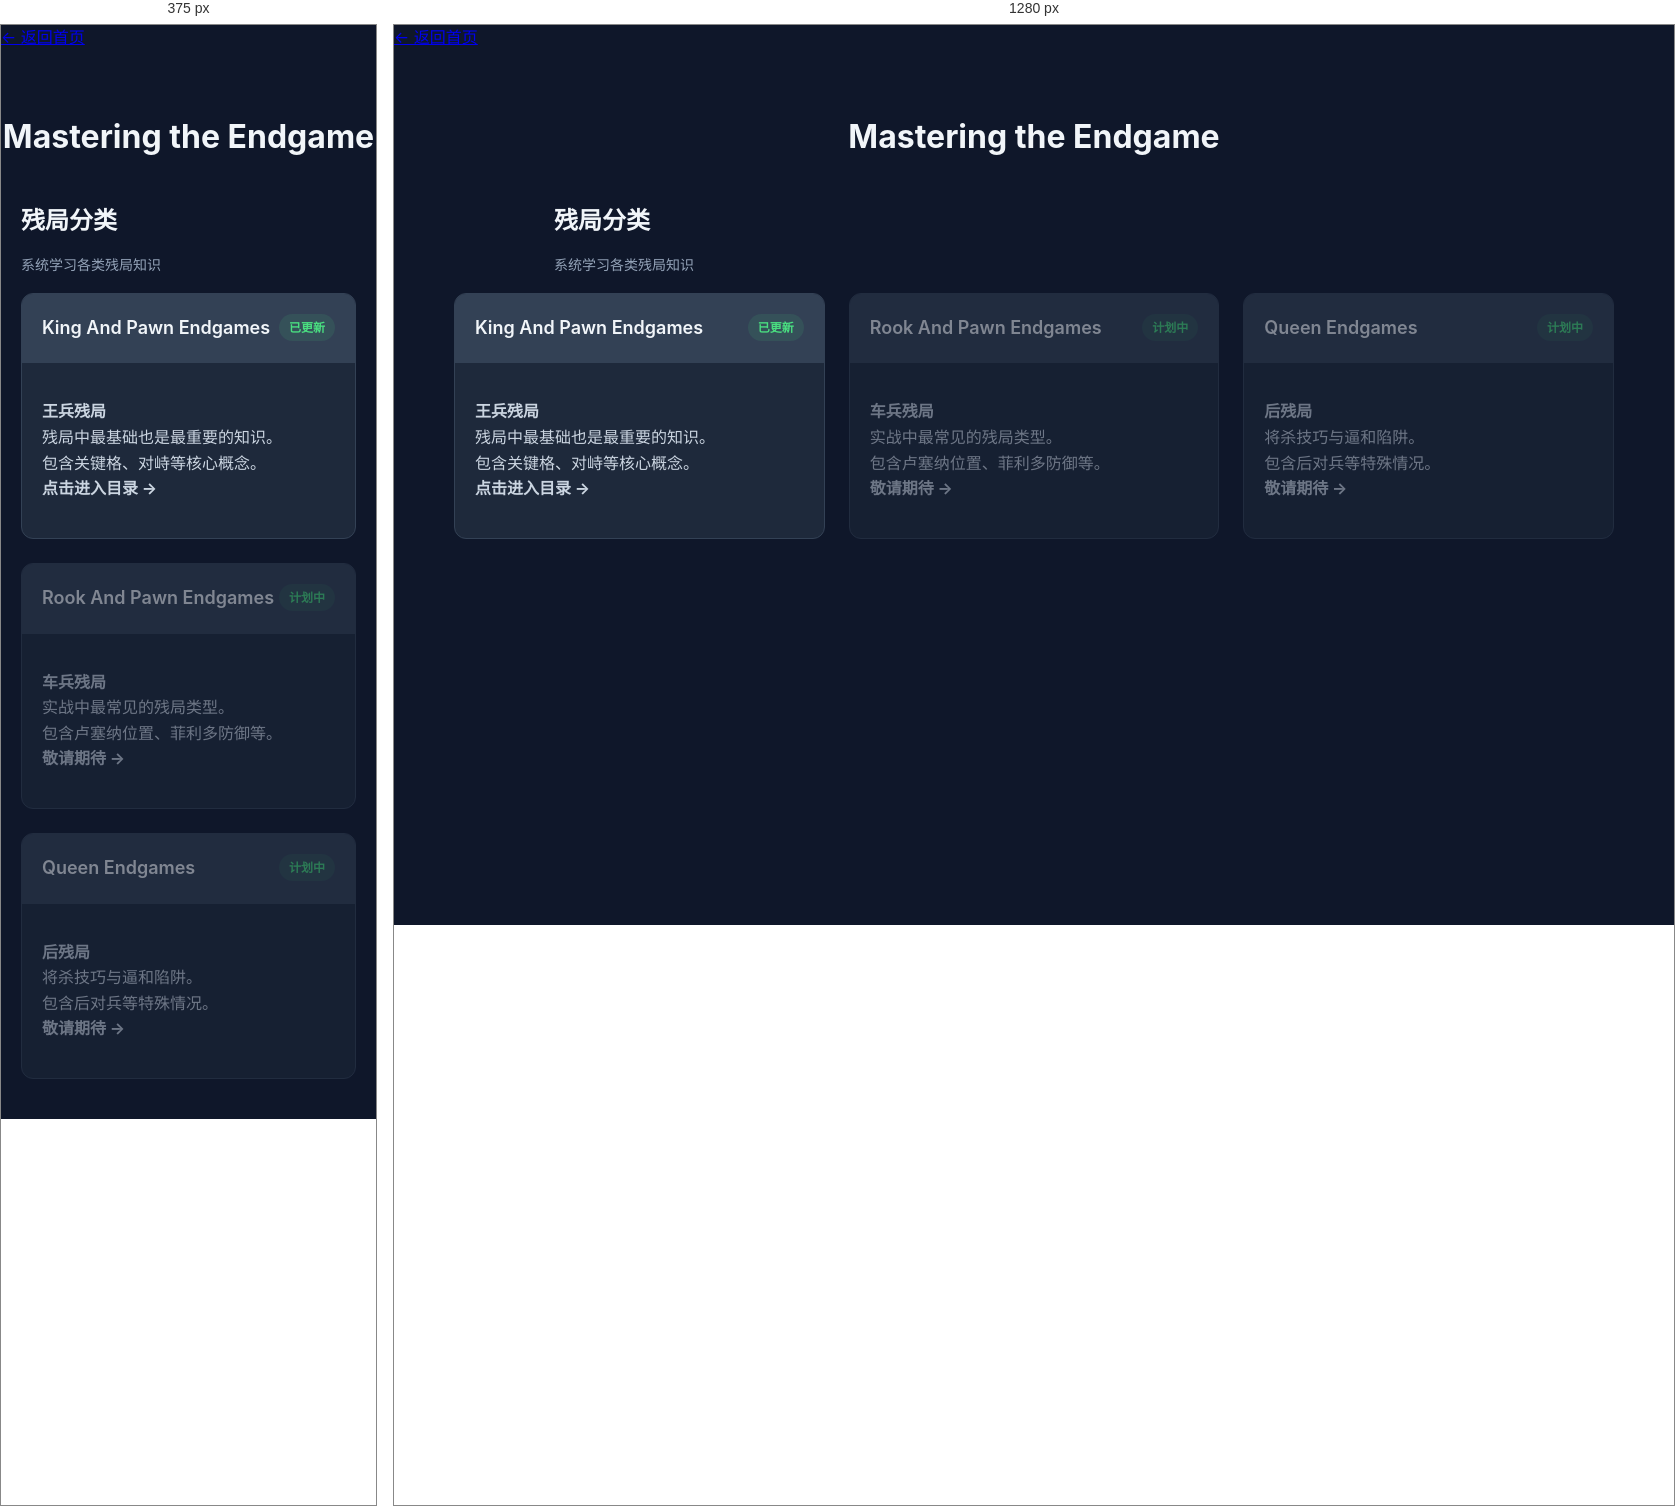
Rendered at 375 px and 1280 px, left to right.

<!-- file: mastering-the-endgame.html -->
<!DOCTYPE html>
<html lang="zh-CN">

<head>
    <meta charset="UTF-8">
    <meta name="viewport" content="width=device-width, initial-scale=1.0">
    <title>Mastering the Endgame</title>
    <link rel="stylesheet" href="../assets/css/style.css">
</head>

<body class="home-page">

    <div style="width: 100%; max-width: 1000px;">
        <a href="../index.html" class="back-button">&larr; 返回首页</a>
    </div>

    <h1>Mastering the Endgame</h1>

    <section class="section-header" style="max-width: 1000px; margin: 2rem auto 1rem;">
        <h2>残局分类</h2>
        <p>系统学习各类残局知识</p>
    </section>

    <div class="card-container">
        <!-- Card 1: King and Pawn -->
        <a href="king-and-pawn-endgames.html" class="card">
            <div class="card-header">
                King And Pawn Endgames
                <span class="status-tag status-tag-success">已更新</span>
            </div>
            <div class="card-body">
                <p><strong>王兵残局</strong><br>
                    残局中最基础也是最重要的知识。<br>
                    包含关键格、对峙等核心概念。<br>
                    <strong>点击进入目录 &rarr;</strong>
                </p>
            </div>
        </a>

        <!-- Card 2: Rook and Pawn (Placeholder) -->
        <a href="#" class="card" style="opacity: 0.5; pointer-events: none;">
            <div class="card-header">
                Rook And Pawn Endgames
                <span class="status-tag">计划中</span>
            </div>
            <div class="card-body">
                <p><strong>车兵残局</strong><br>
                    实战中最常见的残局类型。<br>
                    包含卢塞纳位置、菲利多防御等。<br>
                    <strong>敬请期待 &rarr;</strong>
                </p>
            </div>
        </a>

        <!-- Card 3: Queen Endgames (Placeholder) -->
        <a href="#" class="card" style="opacity: 0.5; pointer-events: none;">
            <div class="card-header">
                Queen Endgames
                <span class="status-tag">计划中</span>
            </div>
            <div class="card-body">
                <p><strong>后残局</strong><br>
                    将杀技巧与逼和陷阱。<br>
                    包含后对兵等特殊情况。<br>
                    <strong>敬请期待 &rarr;</strong>
                </p>
            </div>
        </a>
    </div>

</body>

</html>


/* @media block from style.css */
@media (max-width: 950px) {
    .container {
        flex-direction: column;
        height: auto;
        overflow-y: auto;
        padding-bottom: 80px;
        /* Space for bottom interaction */
    }

    .sidebar,
    .info-area {
        width: 100%;
        max-height: none;
        flex: none;
        margin-bottom: 20px;
    }

    .board-area {
        order: -1;
        /* Board first */
        padding: 20px 0;
        min-height: auto;
    }

    #myBoard {
        max-width: 100%;
        max-height: 50vh;
    }
}